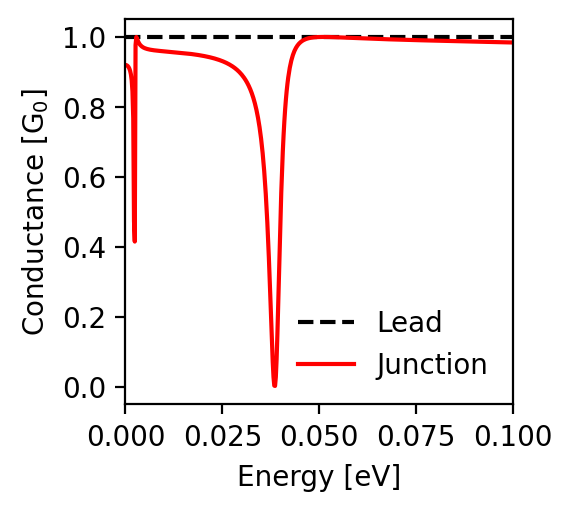

Source data for this figure (header and first rows):
energy; conductance_lead; conductance_junction
-0.1; 1.0; 0.984
-0.0998; 1.0; 0.984
-0.0996; 1.0; 0.984
-0.0994; 1.0; 0.984
-0.0992; 1.0; 0.984
-0.099; 1.0; 0.984
-0.0988; 1.0; 0.984
-0.0986; 1.0; 0.985
-0.0984; 1.0; 0.985
-0.0982; 1.0; 0.985
-0.098; 1.0; 0.985
-0.0978; 1.0; 0.985
-0.0976; 1.0; 0.985
-0.0974; 1.0; 0.985
-0.0972; 1.0; 0.985
-0.097; 1.0; 0.985
-0.0968; 1.0; 0.985
-0.0966; 1.0; 0.985
-0.0964; 1.0; 0.985
-0.0962; 1.0; 0.985
-0.096; 1.0; 0.985
-0.0958; 1.0; 0.985
-0.0956; 1.0; 0.985
-0.0954; 1.0; 0.985
-0.0952; 1.0; 0.985
-0.095; 1.0; 0.985
-0.0948; 1.0; 0.986
-0.0946; 1.0; 0.986
-0.0944; 1.0; 0.986
-0.0942; 1.0; 0.986
-0.094; 1.0; 0.986
-0.0938; 1.0; 0.986
-0.0936; 1.0; 0.986
-0.0934; 1.0; 0.986
-0.0932; 1.0; 0.986
-0.093; 1.0; 0.986
-0.0928; 1.0; 0.986
-0.0926; 1.0; 0.986
-0.0924; 1.0; 0.986
-0.0922; 1.0; 0.986
-0.092; 1.0; 0.986
-0.0918; 1.0; 0.986
-0.0916; 1.0; 0.986
-0.0914; 1.0; 0.986
-0.0912; 1.0; 0.986
-0.091; 1.0; 0.986
-0.0908; 1.0; 0.987
-0.0906; 1.0; 0.987
-0.0904; 1.0; 0.987
-0.0902; 1.0; 0.987
-0.09; 1.0; 0.987
-0.0898; 1.0; 0.987
-0.0896; 1.0; 0.987
-0.0894; 1.0; 0.987
-0.0892; 1.0; 0.987
-0.089; 1.0; 0.987
-0.0888; 1.0; 0.987
-0.0886; 1.0; 0.987
-0.0884; 1.0; 0.987
-0.0882; 1.0; 0.987
... 941 more rows
